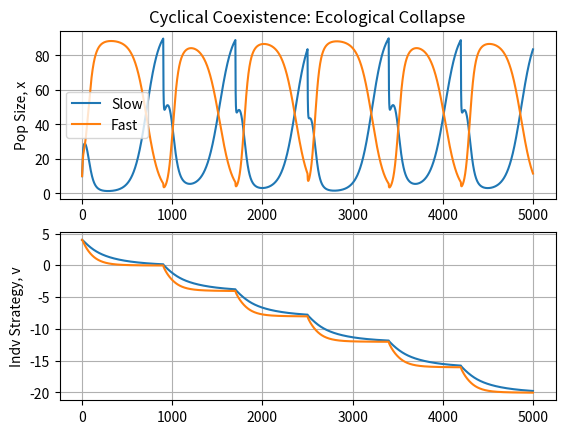

Write the Python code that produced this figure.
import numpy as np
from scipy.integrate import *
import matplotlib.pyplot as plt
import math
from math import exp

pop1 = 10
pop2 = 10

KM = 100
d = [0.05, 0.05]
r = [0.25, 0.25]
k = [.2, .5]
B = 0
sk = 12.5
strat1 = strat2 = 4
time = 5000
sa = 100
extinct_fast = 0
extinct_slow = 0
dist = 1900

IC = [pop1, pop2, strat1, strat2]


# Code to simulate ODE
def evoLV(X, t):
    if t > 4200:
        gamma = -20
    elif t > 3400:
        gamma = -16
    elif t > 2500:
        gamma = -12
    elif t > 1700:
        gamma = -8
    elif t > 900:
        gamma = -4
    else:
        gamma = 0

    x1 = X[0]
    x2 = X[1]
    u1 = X[2]
    u2 = X[3]

    if x1 < 1:
        x1 = 0
    if x2 < 1:
        x2 = 0

    K1 = KM * math.exp(-((u1 - gamma) ** 2) / (2 * sk))
    K2 = KM * math.exp(-((u2 - gamma) ** 2) / (2 * sk))

    a2 = 1 + math.exp(-(u1 - u2 + B) ** 2 / (2 * sa)) - math.exp(-(B ** 2 / (2 * sa)))
    a1 = 1 + math.exp(-(u2 - u1 + B) ** 2 / (2 * sa)) - math.exp(-(B ** 2 / (2 * sa)))

    dx1dt = x1 * (r[0] / K1 * (K1 - a2 * x2 - x1) - d[0] * k[0])
    dx2dt = x2 * (r[1] / K2 * (K2 - a1 * x1 - x2) - d[1] * k[1])

    dG1dv = r[0] * (-KM * (-2 * gamma + 2 * u1) * exp(-(-gamma + u1) ** 2 / (2 * sk)) / (2 * sk) + x2 * (
                2 * B + 2 * u1 - 2 * u2) * exp(-(B + u1 - u2) ** 2 / (2 * sa)) / (2 * sa)) * exp(
        (-gamma + u1) ** 2 / (2 * sk)) / KM + r[0] * (-2 * gamma + 2 * u1) * (
                        KM * exp(-(-gamma + u1) ** 2 / (2 * sk)) - x1 - x2 * (
                            1 + exp(-(B + u1 - u2) ** 2 / (2 * sa)) - exp(-B ** 2 / (2 * sa)))) * exp(
        (-gamma + u1) ** 2 / (2 * sk)) / (2 * KM * sk)
    dG2dv = r[1] * (-KM * (-2 * gamma + 2 * u2) * exp(-(-gamma + u2) ** 2 / (2 * sk)) / (2 * sk) + x1 * (
                2 * B - 2 * u1 + 2 * u2) * exp(-(B - u1 + u2) ** 2 / (2 * sa)) / (2 * sa)) * exp(
        (-gamma + u2) ** 2 / (2 * sk)) / KM + r[1] * (-2 * gamma + 2 * u2) * (
                        KM * exp(-(-gamma + u2) ** 2 / (2 * sk)) - x1 * (
                            1 + exp(-(B - u1 + u2) ** 2 / (2 * sa)) - exp(-B ** 2 / (2 * sa))) - x2) * exp(
        (-gamma + u2) ** 2 / (2 * sk)) / (2 * KM * sk)

    dv1dt = k[0] * dG1dv
    dv2dt = k[1] * dG2dv

    dxvdt = np.array([dx1dt, dx2dt, dv1dt, dv2dt])
    return dxvdt


intxv = np.array(IC)
pop = odeint(evoLV, intxv, range(time + 1))

print('Equilibrium x1: %f' % pop[time][0])
print('Equilibrium u1: %f' % pop[time][2])

print('Equilibrium x2: %f' % pop[time][1])
print('Equilibrium u2: %f' % pop[time][3])

# Obtaining extinction times
for i in range(len(pop[:, 1])):
    if (pop[:, 1][i]) < 1:
        print(i)
        print('Fast')
        extinct_fast = i
        break

for j in range(len(pop[:, 0])):
    if (pop[:, 0][j]) < 1:
        print(j)
        print('Slow')
        extinct_slow = j
        break

if dist == 1900:
    txt = 'Rare'
elif dist == 1600:
    txt = 'Just Right'
elif dist == 1400:
    txt = 'Frequent'

# Code to plot ODE
plt.figure()
plt.subplot(211)
plt.title('Cyclical Coexistence: Ecological Collapse')
plt.plot(pop[:, 0], label='Slow')
plt.plot(pop[:, 1], label='Fast')
if extinct_fast > 1:
    plt.plot(extinct_fast, pop[:, 1][extinct_fast], 'kD')
elif extinct_slow > 1:
    plt.plot(extinct_slow, pop[:, 0][extinct_slow], 'kD')
plt.legend()
plt.grid(True)
plt.ylabel('Pop Size, x')
plt.subplot(212)
plt.plot(pop[:, 2], label='k = ' + str(k[0]))
plt.plot(pop[:, 3], label='k = ' + str(k[1]))
plt.grid(True)
plt.ylabel('Indv Strategy, v')
plt.show()
